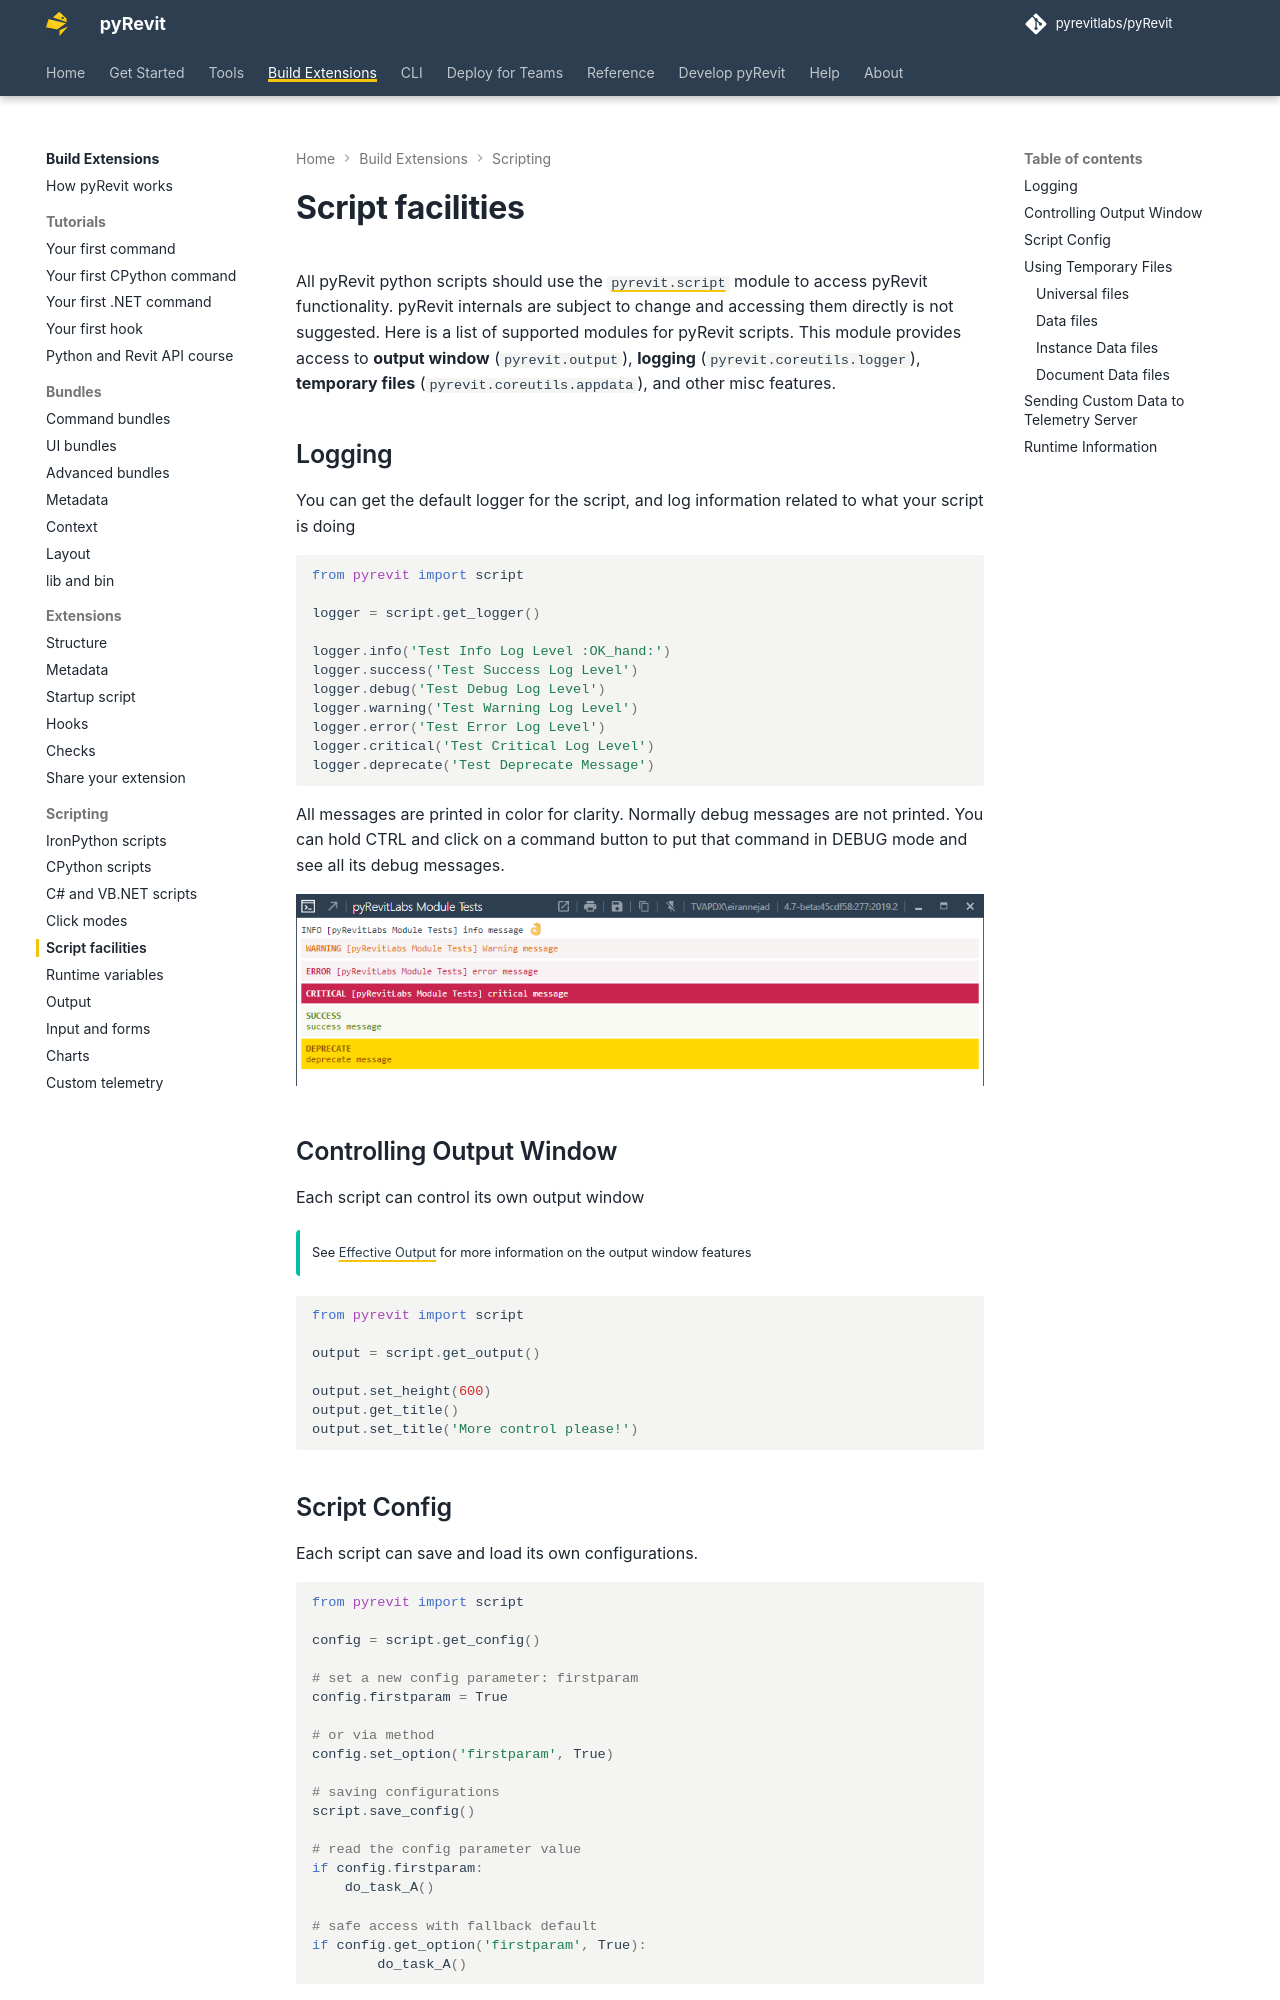

repository: pyrevitlabs/pyRevit · page: pr-preview/pr-4242/build-extensions/scripting/script-facilities/index.html · generator: mkdocs

# Script facilities

All pyRevit python scripts should use the [`pyrevit.script`](https://docs.pyrevitlabs.io/reference/pyrevit/script/) module to access pyRevit functionality. pyRevit internals are subject to change and accessing them directly is not suggested. Here is a list of supported modules for pyRevit scripts. This module provides access to **output window** (`pyrevit.output`), **logging** (`pyrevit.coreutils.logger`), **temporary files** (`pyrevit.coreutils.appdata`), and other misc features.

## Logging

You can get the default logger for the script, and log information related to what your script is doing

```python
from pyrevit import script

logger = script.get_logger()

logger.info('Test Info Log Level :OK_hand:')
logger.success('Test Success Log Level')
logger.debug('Test Debug Log Level')
logger.warning('Test Warning Log Level')
logger.error('Test Error Log Level')
logger.critical('Test Critical Log Level')
logger.deprecate('Test Deprecate Message')
```

All messages are printed in color for clarity. Normally debug messages are not printed. You can hold CTRL and click on a command button to put that command in DEBUG mode and see all its debug messages.

![](../../assets/build-extensions/scripting/script-facilities/2019-09-03-10-37-01-pyrevitlabs-module-tests.png)

## Controlling Output Window

Each script can control its own output window

!!! tip ""

    See [Effective Output](output.md)  for more information on the output window features

```python
from pyrevit import script

output = script.get_output()

output.set_height(600)
output.get_title()
output.set_title('More control please!')
```
